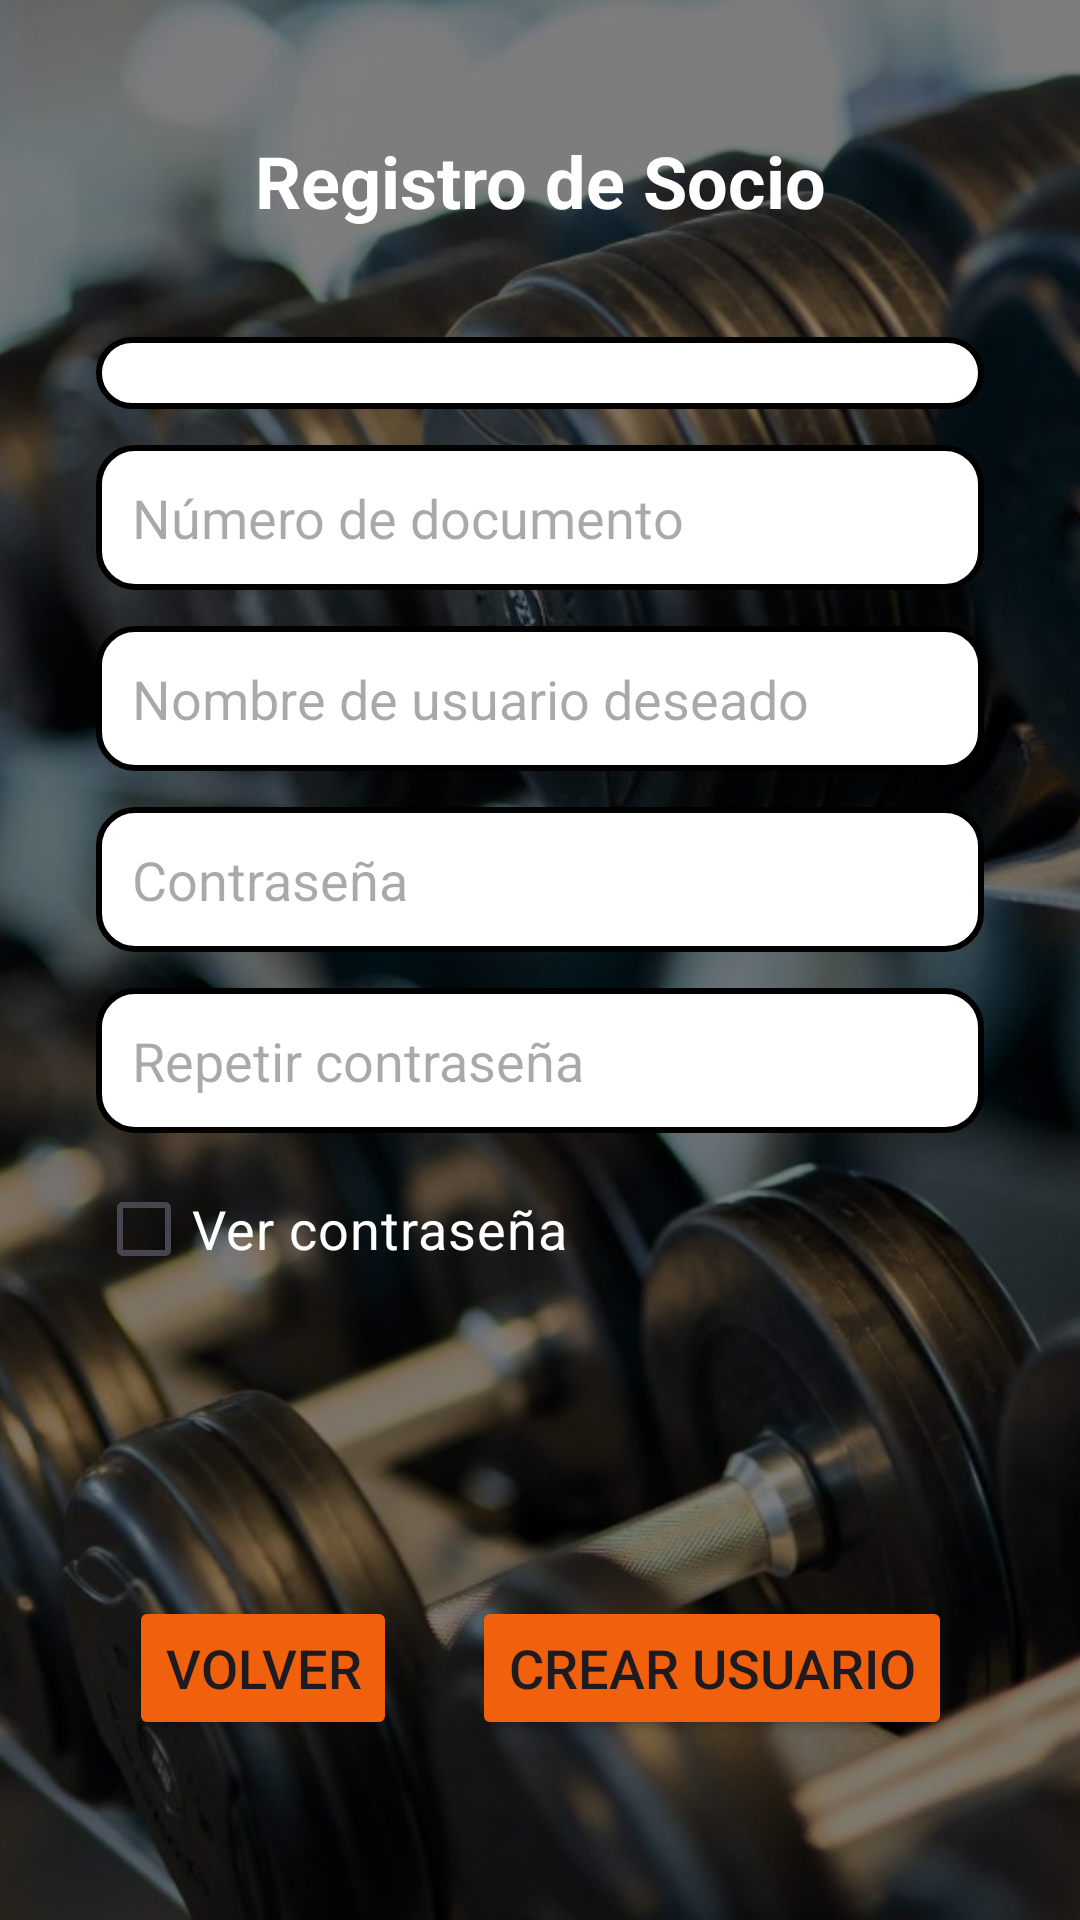

Layout XML and referenced resources for this Android screen:
<!-- AndroidManifest.xml: application theme Theme.ClubDeportivoG11 -->
<!-- res/layout/activity_registro_usuario.xml -->
<?xml version="1.0" encoding="utf-8"?>
<androidx.constraintlayout.widget.ConstraintLayout xmlns:android="http://schemas.android.com/apk/res/android"
    xmlns:app="http://schemas.android.com/apk/res-auto"
    xmlns:tools="http://schemas.android.com/tools"
    android:id="@+id/main"
    android:layout_width="match_parent"
    android:layout_height="match_parent"
    tools:context=".RegistroUsuarioActivity">

    
    <ImageView
        android:id="@+id/bgImage"
        android:layout_width="0dp"
        android:layout_height="0dp"
        android:scaleType="centerCrop"
        android:src="@drawable/bg_pesas"
        app:layout_constraintTop_toTopOf="parent"
        app:layout_constraintBottom_toBottomOf="parent"
        app:layout_constraintStart_toStartOf="parent"
        app:layout_constraintEnd_toEndOf="parent" />

    
    <View
        android:id="@+id/overlay"
        android:layout_width="0dp"
        android:layout_height="0dp"
        android:background="@color/black"
        android:alpha="0.5"
        android:clickable="false"
        android:focusable="false"
        app:layout_constraintTop_toTopOf="parent"
        app:layout_constraintBottom_toBottomOf="parent"
        app:layout_constraintStart_toStartOf="parent"
        app:layout_constraintEnd_toEndOf="parent" />

    
    <LinearLayout
        android:id="@+id/mainContainer"
        android:layout_width="0dp"
        android:layout_height="0dp"
        android:orientation="vertical"
        android:padding="24dp"
        app:layout_constraintTop_toTopOf="parent"
        app:layout_constraintBottom_toTopOf="@+id/botonesInferiores"
        app:layout_constraintStart_toStartOf="parent"
        app:layout_constraintEnd_toEndOf="parent">

        
        <LinearLayout
            android:layout_width="match_parent"
            android:layout_height="wrap_content"
            android:orientation="vertical"
            android:padding="8dp">

            <TextView
                android:layout_width="match_parent"
                android:layout_height="wrap_content"
                android:text="Registro de Socio"
                android:textSize="24sp"
                android:textColor="@color/white"
                android:gravity="center"
                android:textStyle="bold"
                android:padding="12dp" />
        </LinearLayout>

        
        <LinearLayout
            android:layout_width="match_parent"
            android:layout_height="wrap_content"
            android:orientation="vertical"
            android:padding="8dp">

            <Spinner
                android:id="@+id/spinnerTipoDoc"
                android:layout_width="match_parent"
                android:layout_height="wrap_content"
                android:layout_marginTop="8dp"
                android:background="@drawable/shape_white_round_corners"
                android:padding="12dp" />

            <EditText
                android:id="@+id/editNumeroDoc"
                android:layout_width="match_parent"
                android:layout_height="wrap_content"
                android:hint="Número de documento"
                android:inputType="number"
                android:textColor="@color/black"
                android:padding="12dp"
                android:textSize="18sp"
                android:layout_marginTop="12dp"
                android:background="@drawable/shape_white_round_corners" />

            <EditText
                android:id="@+id/editNombreUsuario"
                android:layout_width="match_parent"
                android:layout_height="wrap_content"
                android:hint="Nombre de usuario deseado"
                android:textColor="@color/black"
                android:padding="12dp"
                android:textSize="18sp"
                android:layout_marginTop="12dp"
                android:background="@drawable/shape_white_round_corners" />

            <EditText
                android:id="@+id/editPassword"
                android:layout_width="match_parent"
                android:layout_height="wrap_content"
                android:hint="Contraseña"
                android:inputType="textPassword"
                android:textColor="@color/black"
                android:padding="12dp"
                android:textSize="18sp"
                android:layout_marginTop="12dp"
                android:background="@drawable/shape_white_round_corners" />

            <EditText
                android:id="@+id/editRepetirPassword"
                android:layout_width="match_parent"
                android:layout_height="wrap_content"
                android:hint="Repetir contraseña"
                android:inputType="textPassword"
                android:textColor="@color/black"
                android:padding="12dp"
                android:textSize="18sp"
                android:layout_marginTop="12dp"
                android:background="@drawable/shape_white_round_corners" />

            <CheckBox
                android:id="@+id/chbMostrarPassword"
                android:layout_width="match_parent"
                android:layout_height="wrap_content"
                android:text="Ver contraseña"
                android:textSize="18sp"
                android:textColor="@color/white"
                android:layout_marginTop="8dp"/>
        </LinearLayout>
    </LinearLayout>

    
    <LinearLayout
        android:id="@+id/botonesInferiores"
        android:layout_width="wrap_content"
        android:layout_height="wrap_content"
        android:orientation="horizontal"
        app:layout_constraintBottom_toBottomOf="parent"
        app:layout_constraintStart_toStartOf="parent"
        app:layout_constraintEnd_toEndOf="parent"
        android:layout_marginBottom="60dp">

        <Button
            android:id="@+id/btnVolverCrearUsuario"
            android:layout_width="wrap_content"
            android:layout_height="wrap_content"
            android:text="Volver"
            android:textSize="18sp"
            android:backgroundTint="@color/orange" />

        <Button
            android:id="@+id/btnCrearUsuario"
            android:layout_width="wrap_content"
            android:layout_height="wrap_content"
            android:text="Crear Usuario"
            android:textSize="18sp"
            android:layout_marginStart="25dp"
            android:backgroundTint="@color/orange" />

    </LinearLayout>
</androidx.constraintlayout.widget.ConstraintLayout>
<!-- resources referenced by this layout -->
<resources>
  <color name="black">#FF000000</color>
  <color name="orange">#f1600d</color>
  <color name="white">#FFFFFFFF</color>
  <!-- drawable bg_pesas: jpg bitmap (drawable, 84408 bytes) -->
  <!-- drawable shape_white_round_corners (drawable) -->
  <?xml version="1.0" encoding="utf-8"?>
  <shape xmlns:android="http://schemas.android.com/apk/res/android"
      android:shape="rectangle">
      <solid android:color="@color/white" />
      <stroke
          android:width="2dp"
          android:color="@color/black"/>
      <corners android:radius="12dp" /> 
  </shape>
  <style name="Theme.ClubDeportivoG11" parent="Base.Theme.ClubDeportivoG11" />
  <style name="Base.Theme.ClubDeportivoG11" parent="Theme.Material3.DayNight.NoActionBar">
          
          
      </style>
</resources>
